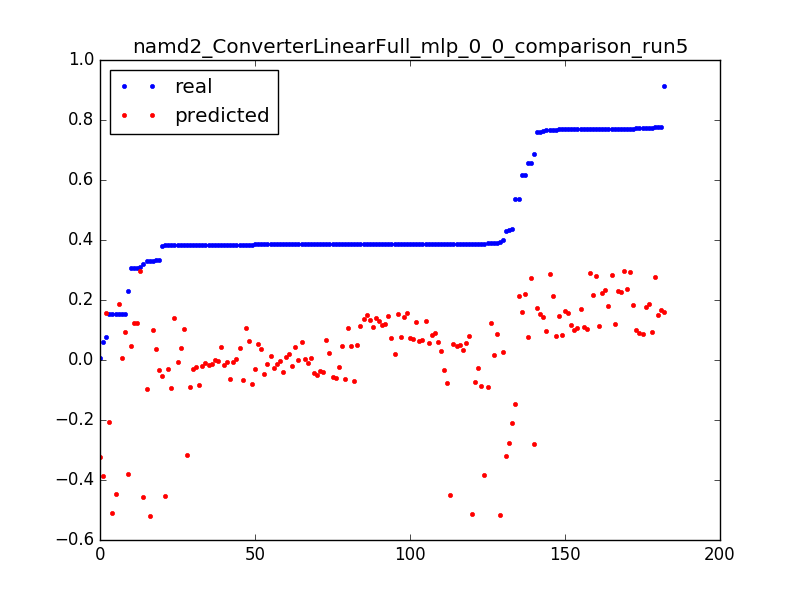

Values plotted in this chart, from the file beside it:
0.3080520119336591, 0.122296710142, 0.050955414012738856
0.006304, -0.3228, 0.003185
0.431, -0.3198, 0.006369
0.3843, -0.3169, 0.009554
0.06133, -0.3855, 0.003185
0.3881, -0.3826, 0.006369
0.2306, -0.3796, 0.009554
0.329, 0.09915, 0.003185
0.3843, 0.1021, 0.006369
0.385, 0.1051, 0.009554
0.3853, 0.108, 0.01274
0.3854, 0.111, 0.01592
0.3854, 0.1139, 0.01911
0.3854, 0.1169, 0.02229
0.3855, 0.1198, 0.02548
0.3904, 0.1228, 0.02866
0.3855, 0.1257, 0.03185
0.3856, 0.1287, 0.03503
0.3854, 0.1316, 0.03822
0.3854, 0.1346, 0.0414
0.3854, 0.1375, 0.04459
0.3854, 0.1405, 0.04777
0.3855, 0.1434, 0.05096
0.3855, 0.1464, 0.05414
0.3854, 0.1493, 0.05732
0.3855, 0.1523, 0.06051
0.3855, 0.1552, 0.06369
0.0771, 0.1582, 0.06688
0.3326, 0.0364, 0.003185
0.3842, 0.03935, 0.006369
0.385, 0.0423, 0.009554
0.3853, 0.04525, 0.01274
0.3853, 0.0482, 0.01592
0.3854, 0.05115, 0.01911
0.3862, 0.0541, 0.02229
0.3856, 0.05705, 0.02548
0.3856, 0.06, 0.02866
0.3855, 0.06295, 0.03185
0.3855, 0.06591, 0.03503
0.3855, 0.06886, 0.03822
0.3855, 0.07181, 0.0414
0.3855, 0.07476, 0.04459
0.3855, 0.07771, 0.04777
0.3866, 0.08066, 0.05096
0.3856, 0.08361, 0.05414
0.3911, 0.08656, 0.05732
0.3856, 0.08951, 0.06051
0.1542, 0.09246, 0.06369
0.5362, -0.1474, 0.003185
0.4361, -0.2101, 0.003185
0.153, -0.2072, 0.006369
0.658, 0.2745, 0.003185
0.7758, 0.2775, 0.006369
0.7707, 0.2804, 0.009554
0.7708, 0.2834, 0.01274
0.7666, 0.2863, 0.01592
0.7707, 0.2893, 0.01911
0.771, 0.2922, 0.02229
0.7709, 0.2952, 0.02548
0.3084, 0.2981, 0.02866
0.5366, 0.2118, 0.003185
... 122 more rows
